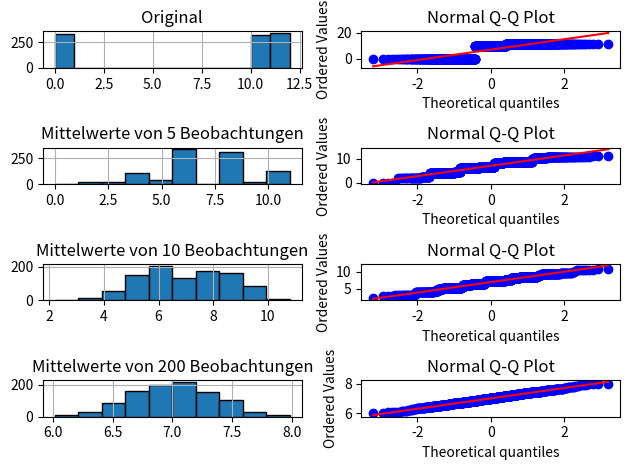

The matplotlib source for this figure:
#!/usr/bin/env python3
# -*- coding: utf-8 -*-

import matplotlib.pyplot as plt
import numpy as np
import scipy.stats as st
from pandas import Series, DataFrame

values = np.array([0, 10, 11])

# a)
sim = Series(np.random.choice(values, size=1000, replace=True))
plt.subplot(4, 2, 1)
sim.hist(bins=[0, 1, 10, 11, 12], edgecolor='black')
plt.title('Original')
plt.subplot(4, 2, 2)
st.probplot(sim, plot=plt)
plt.title('Normal Q-Q Plot')

# b)
n = 5
sim = np.random.choice(values, size=n*1000, replace=True)
sim = DataFrame(np.reshape(sim, (n, 1000)))
sim_mean = sim.mean()
plt.subplot(4, 2, 3)
sim_mean.hist(edgecolor='black')
plt.title('Mittelwerte von 5 Beobachtungen')
plt.subplot(4, 2, 4)
st.probplot(sim_mean, plot=plt)
plt.title('Normal Q-Q Plot')

# c)
i = 5
ns = [10, 200]
for n in ns:
    sim = np.random.choice(values, size=n*1000, replace=True)
    sim = DataFrame(np.reshape(sim, (n, 1000)))
    sim_mean = sim.mean()
    plt.subplot(4, 2, i)
    sim_mean.hist(edgecolor='black')
    plt.title('Mittelwerte von {} Beobachtungen'.format(n))
    i += 1
    plt.subplot(4, 2, i)
    st.probplot(sim_mean, plot=plt)
    plt.title('Normal Q-Q Plot')
    i += 1

plt.tight_layout()
plt.show()

# d)
e_x = values.sum() / values.size
print('E[Xn]={}'.format(e_x))
# TODO: Var[Xn]
